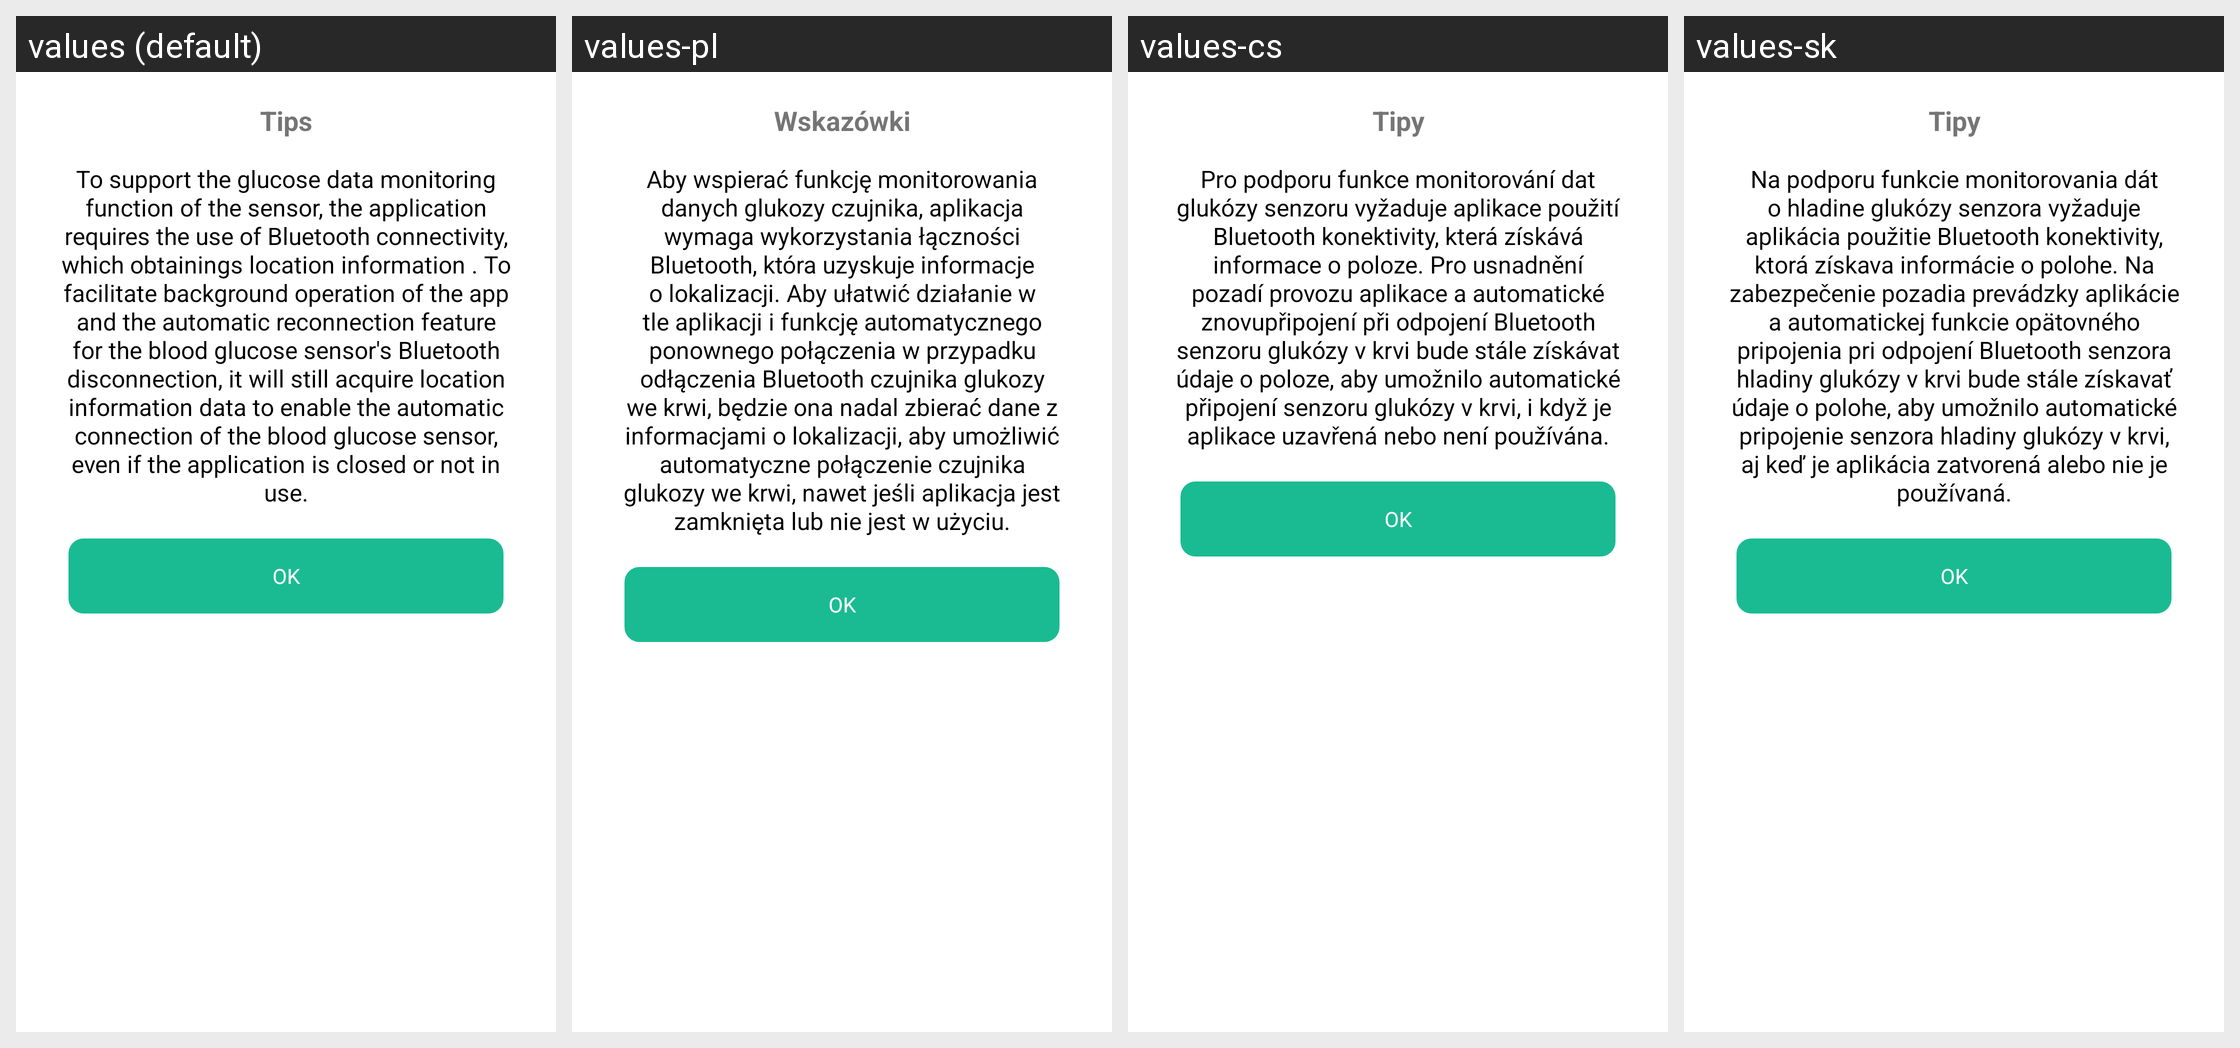

For this localized Android screen grid, give each drawn string resource with its value in every locale shown.
Android screen res/layout/dialog_permission_explain_location.xml rendered under 4 locales, left to right: values (default), values-pl, values-cs, values-sk. Device: Nexus 5 (rendered at 1080×1920; each locale shown at half size, 540×960, under a caption strip naming it); theme Theme.MaterialComponents.DayNight.NoActionBar.
Other locales in the repository, not shown: values-de, values-es, values-fr, values-it, values-pt, values-ru.
Strings drawn on this screen, with the default value and each locale's value (text and hints the layout hard-codes, and strings that could not be matched under every locale, appear in the picture but are not listed):

tips
  values: Tips
  values-pl: Wskazówki
  values-cs: Tipy
  values-sk: Tipy

permission_explain_location
  values: To support the glucose data monitoring function of the sensor, the application requires the use of Bluetooth connectivity, which obtainings location information . To facilitate background operation of the app and the automatic reconnection feature for the blood glucose sensor's Bluetooth disconnection, it will still acquire location information data to enable the automatic connection of the blood …[clipped]
  values-pl: Aby wspierać funkcję monitorowania danych glukozy czujnika, aplikacja wymaga wykorzystania łączności Bluetooth, która uzyskuje informacje o lokalizacji. Aby ułatwić działanie w tle aplikacji i funkcję automatycznego ponownego połączenia w przypadku odłączenia Bluetooth czujnika glukozy we krwi, będzie ona nadal zbierać dane z informacjami o lokalizacji, aby umożliwić automatyczne połączenie …[clipped]
  values-cs: Pro podporu funkce monitorování dat glukózy senzoru vyžaduje aplikace použití Bluetooth konektivity, která získává informace o poloze. Pro usnadnění pozadí provozu aplikace a automatické znovupřipojení při odpojení Bluetooth senzoru glukózy v krvi bude stále získávat údaje o poloze, aby umožnilo automatické připojení senzoru glukózy v krvi, i když je aplikace uzavřená nebo není používána.
  values-sk: Na podporu funkcie monitorovania dát o hladine glukózy senzora vyžaduje aplikácia použitie Bluetooth konektivity, ktorá získava informácie o polohe. Na zabezpečenie pozadia prevádzky aplikácie a automatickej funkcie opätovného pripojenia pri odpojení Bluetooth senzora hladiny glukózy v krvi bude stále získavať údaje o polohe, aby umožnilo automatické pripojenie senzora hladiny glukózy v krvi, aj …[clipped]

personalcenter_ok
  values: OK
  values-pl: OK
  values-cs: OK
  values-sk: OK
